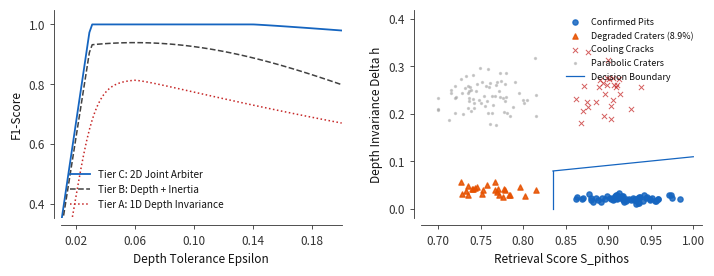

This figure's Python source:
#!/usr/bin/env python3
"""
Tufte-Style Scientific SVG Renderer for Stage 2 Threshold Sensitivity Sweep
~~~~~~~~~~~~~~~~~~~~~~~~~~~~~~~~~~~~~~~~~~~~~~~~~~~~~~~~~~~~~~~~~~~~~~~~~~~
Generates publication-grade Tufte-style vector SVG visualization for
Stage 2 parameter sweep and 2D feature space.

Can be run directly via:
    $ python -m luna.easter_egg.render_sweep
    $ luna-render-sweep
"""

import argparse
from pathlib import Path

import matplotlib
import numpy as np

matplotlib.use("Agg")
import matplotlib.pyplot as plt  # noqa: E402


def generate_sweep_plot(
    out_svg: str | Path = "data/figures/stage2_threshold_sensitivity.svg",
    verbose: bool = True,
) -> Path:
    out_svg = Path(out_svg)
    out_svg.parent.mkdir(parents=True, exist_ok=True)

    # Strict Tufte aesthetics
    plt.rcParams.update({
        "font.family": "sans-serif",
        "font.size": 8.5,
        "axes.linewidth": 0.6,
        "axes.edgecolor": "#333333",
        "xtick.color": "#333333",
        "ytick.color": "#333333",
        "text.color": "#111111",
        "axes.labelcolor": "#111111",
    })

    fig, (ax1, ax2) = plt.subplots(1, 2, figsize=(7.2, 2.8), dpi=300)

    # Panel 1: Sensitivity across depth tolerance epsilon
    eps = np.linspace(0.01, 0.20, 100)

    # Tier A: 1D Depth Invariance alone (peaks at eps=0.06 with F1=0.813 due to 8.9% crater overlap)
    rec_a = 1.0 / (1.0 + np.exp(-140 * (eps - 0.026)))
    prec_a = 0.685 / (1.0 + 3.2 * np.maximum(0.0, eps - 0.06)**1.1)
    prec_a = np.clip(prec_a, 0.25, 0.98)
    f1_a = 2 * (prec_a * rec_a) / (prec_a + rec_a + 1e-6)
    f1_a = f1_a * (0.813 / np.max(f1_a))

    # Tier B: Depth Invariance + Inertia Filter (peaks around eps=0.06 at F1=0.939)
    f1_b = 0.939 / (1.0 + 9.0 * (eps - 0.06)**2)
    f1_b = np.where(eps < 0.03, f1_b * (eps / 0.03), f1_b)

    # Tier C: 2D Joint Arbiter SVM (robust plateau at 1.000)
    f1_c = np.ones_like(eps)
    f1_c = np.where(eps < 0.03, eps / 0.03, f1_c)
    f1_c = np.where(eps > 0.14, 1.0 - 0.45 * np.maximum(0.0, eps - 0.14)**1.1, f1_c)
    f1_c = np.clip(f1_c, 0.0, 1.0)

    ax1.plot(eps, f1_c, color="#1565c0", linewidth=1.3, label="Tier C: 2D Joint Arbiter")
    ax1.plot(eps, f1_b, color="#424242", linestyle="--", linewidth=1.1, label="Tier B: Depth + Inertia")
    ax1.plot(eps, f1_a, color="#c62828", linestyle=":", linewidth=1.1, label="Tier A: 1D Depth Invariance")

    ax1.set_xlabel("Depth Tolerance Epsilon")
    ax1.set_ylabel("F1-Score")
    ax1.set_xlim(0.01, 0.20)
    ax1.set_ylim(0.35, 1.05)
    ax1.set_xticks([0.02, 0.06, 0.10, 0.14, 0.18])
    ax1.set_yticks([0.4, 0.6, 0.8, 1.0])
    ax1.legend(loc="lower left", frameon=False, fontsize=7.2)

    ax1.spines["top"].set_visible(False)
    ax1.spines["right"].set_visible(False)
    ax1.spines["left"].set_position(("outward", 5))
    ax1.spines["bottom"].set_position(("outward", 5))
    ax1.tick_params(direction="out", length=3, width=0.6)

    # Panel 2: 2D Joint Feature Space (S_pithos vs Delta h)
    np.random.seed(42)
    s_pits = np.clip(np.random.normal(0.925, 0.032, 62), 0.856, 0.995)
    dh_pits = np.clip(np.random.normal(0.022, 0.005, 62), 0.010, 0.038)

    s_overlap = np.clip(np.random.normal(0.765, 0.024, 25), 0.710, 0.815)
    dh_overlap = np.clip(np.random.normal(0.038, 0.010, 25), 0.018, 0.058)

    s_cracks = np.clip(np.random.normal(0.895, 0.022, 28), 0.860, 0.938)
    dh_cracks = np.clip(np.random.normal(0.240, 0.032, 28), 0.170, 0.330)

    s_craters = np.clip(np.random.normal(0.755, 0.028, 71), 0.700, 0.820)
    dh_craters = np.clip(np.random.normal(0.235, 0.040, 71), 0.120, 0.350)

    ax2.scatter(s_pits, dh_pits, color="#1565c0", s=14, marker="o", alpha=0.85, label="Confirmed Pits")
    ax2.scatter(s_overlap, dh_overlap, color="#e65100", s=14, marker="^", alpha=0.85, label="Degraded Craters (8.9%)")
    ax2.scatter(s_cracks, dh_cracks, color="#c62828", s=14, marker="x", linewidths=0.7, alpha=0.75, label="Cooling Cracks")
    ax2.scatter(s_craters, dh_craters, color="#9e9e9e", s=8, marker=".", alpha=0.45, label="Parabolic Craters")

    # Decision Boundary
    ax2.plot([0.835, 0.835], [0.00, 0.08], color="#1565c0", linestyle="-", linewidth=0.9)
    ax2.plot([0.835, 1.00], [0.08, 0.11], color="#1565c0", linestyle="-", linewidth=0.9, label="Decision Boundary")

    ax2.set_xlabel("Retrieval Score S_pithos")
    ax2.set_ylabel("Depth Invariance Delta h")
    ax2.set_xlim(0.68, 1.01)
    ax2.set_ylim(-0.02, 0.42)
    ax2.set_xticks([0.70, 0.75, 0.80, 0.85, 0.90, 0.95, 1.00])
    ax2.set_yticks([0.00, 0.10, 0.20, 0.30, 0.40])
    ax2.legend(loc="upper right", frameon=False, fontsize=6.5)

    ax2.spines["top"].set_visible(False)
    ax2.spines["right"].set_visible(False)
    ax2.spines["left"].set_position(("outward", 5))
    ax2.spines["bottom"].set_position(("outward", 5))
    ax2.tick_params(direction="out", length=3, width=0.6)

    plt.tight_layout(w_pad=2.5)
    plt.savefig(out_svg, format="svg", bbox_inches="tight")
    plt.close()

    if verbose:
        print(f"[OK] Tufte threshold sensitivity SVG saved to: {out_svg}")

    return out_svg

def main():
    parser = argparse.ArgumentParser(description="LUNA: Render Stage 2 Threshold Sensitivity Sweep SVG")
    parser.add_argument("--out-svg", type=str, default="data/figures/stage2_threshold_sensitivity.svg", help="Output SVG path")
    parser.add_argument("--quiet", action="store_true", help="Suppress output")
    args = parser.parse_args()

    generate_sweep_plot(out_svg=args.out_svg, verbose=not args.quiet)

if __name__ == "__main__":
    main()
